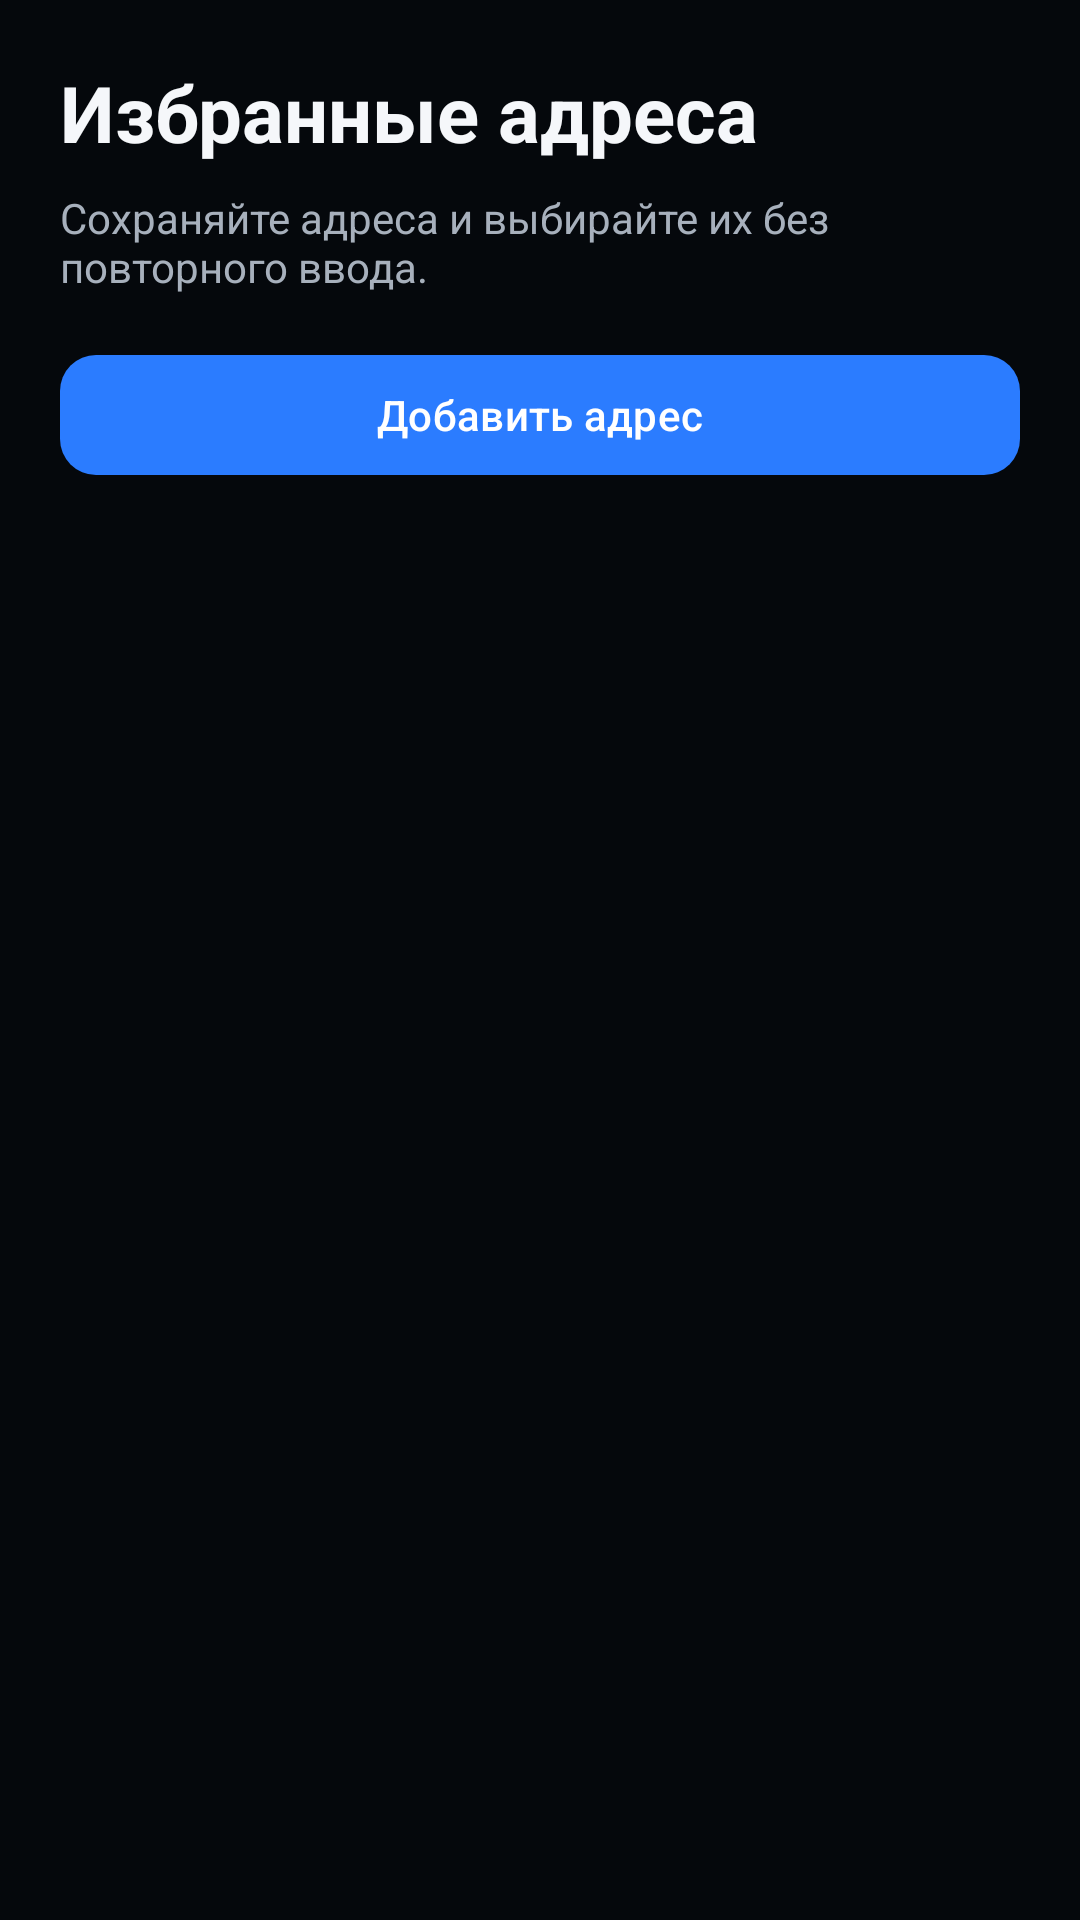

Here is an Android app screen rendered from its layout file. Give the layout XML and the strings, colors and styles it references.
<!-- AndroidManifest.xml: application theme Theme.TransferServis -->
<!-- res/layout/fragment_favorites.xml -->
<?xml version="1.0" encoding="utf-8"?>
<LinearLayout xmlns:android="http://schemas.android.com/apk/res/android"
    xmlns:app="http://schemas.android.com/apk/res-auto"
    android:layout_width="match_parent"
    android:layout_height="match_parent"
    android:background="@color/ts_background"
    android:orientation="vertical"
    android:paddingStart="20dp"
    android:paddingEnd="20dp"
    android:paddingTop="20dp"
    android:paddingBottom="12dp">

    <TextView
        android:layout_width="match_parent"
        android:layout_height="wrap_content"
        android:text="@string/favorites_title"
        android:textColor="@color/ts_text_primary"
        android:textSize="26sp"
        android:textStyle="bold" />

    <TextView
        android:layout_width="match_parent"
        android:layout_height="wrap_content"
        android:layout_marginTop="8dp"
        android:text="@string/favorites_subtitle"
        android:textColor="@color/ts_text_secondary"
        android:textSize="14sp" />

    <com.google.android.material.button.MaterialButton
        android:id="@+id/favoritesAddButton"
        android:layout_width="match_parent"
        android:layout_height="wrap_content"
        android:minHeight="48dp"
        android:layout_marginTop="16dp"
        android:text="@string/favorites_add"
        android:textAllCaps="false"
        app:cornerRadius="12dp" />

    <TextView
        android:id="@+id/favoritesEmpty"
        android:layout_width="match_parent"
        android:layout_height="wrap_content"
        android:layout_marginTop="24dp"
        android:text="@string/favorites_empty"
        android:textColor="@color/ts_text_secondary"
        android:textSize="15sp"
        android:visibility="gone" />

    <androidx.recyclerview.widget.RecyclerView
        android:id="@+id/favoritesRecycler"
        android:layout_width="match_parent"
        android:layout_height="0dp"
        android:layout_weight="1"
        android:layout_marginTop="16dp"
        android:clipToPadding="false"
        android:paddingBottom="20dp"
        android:contentDescription="@string/favorites_list_accessibility" />
</LinearLayout>
<!-- resources referenced by this layout -->
<resources>
  <color name="ts_background">#05080C</color>
  <color name="ts_text_primary">#F5F7FA</color>
  <color name="ts_text_secondary">#A7B0BC</color>
  <string name="favorites_add">Добавить адрес</string>
  <string name="favorites_empty">Пока нет сохранённых адресов.</string>
  <string name="favorites_list_accessibility">Список сохранённых адресов</string>
  <string name="favorites_subtitle">Сохраняйте адреса и выбирайте их без повторного ввода.</string>
  <string name="favorites_title">Избранные адреса</string>
  <style name="Theme.TransferServis" parent="Base.Theme.TransferServis" />
  <style name="Base.Theme.TransferServis" parent="Theme.Material3.DayNight.NoActionBar">
  
          <item name="colorPrimary">@color/ts_primary</item>
          <item name="colorOnPrimary">@color/white</item>
  
          <item name="colorPrimaryContainer">@color/ts_primary_container</item>
          <item name="colorOnPrimaryContainer">@color/white</item>
  
          <item name="colorSecondary">@color/ts_secondary</item>
          <item name="colorOnSecondary">@color/black</item>
  
          <item name="colorSurface">@color/ts_surface</item>
          <item name="colorOnSurface">@color/ts_text_primary</item>
  
          <item name="colorSurfaceVariant">@color/ts_surface_high</item>
          <item name="colorOnSurfaceVariant">@color/ts_text_secondary</item>
  
          <item name="colorOutline">@color/ts_outline</item>
  
          <item name="colorError">@color/ts_error</item>
  
          <item name="android:windowBackground">@color/ts_background</item>
  
          <item name="android:statusBarColor">@color/ts_background</item>
          <item name="android:navigationBarColor">@color/ts_background</item>
  
          <item name="android:windowLightStatusBar">false</item>
  
      </style>
  <color name="ts_primary">#2B7CFF</color>
  <color name="white">#FFFFFFFF</color>
  <color name="ts_primary_container">#12345F</color>
  <color name="ts_secondary">#D5B06F</color>
  <color name="black">#FF000000</color>
  <color name="ts_surface">#0E141C</color>
  <color name="ts_surface_high">#151D27</color>
  <color name="ts_outline">#283442</color>
  <color name="ts_error">#FF6B6B</color>
</resources>
